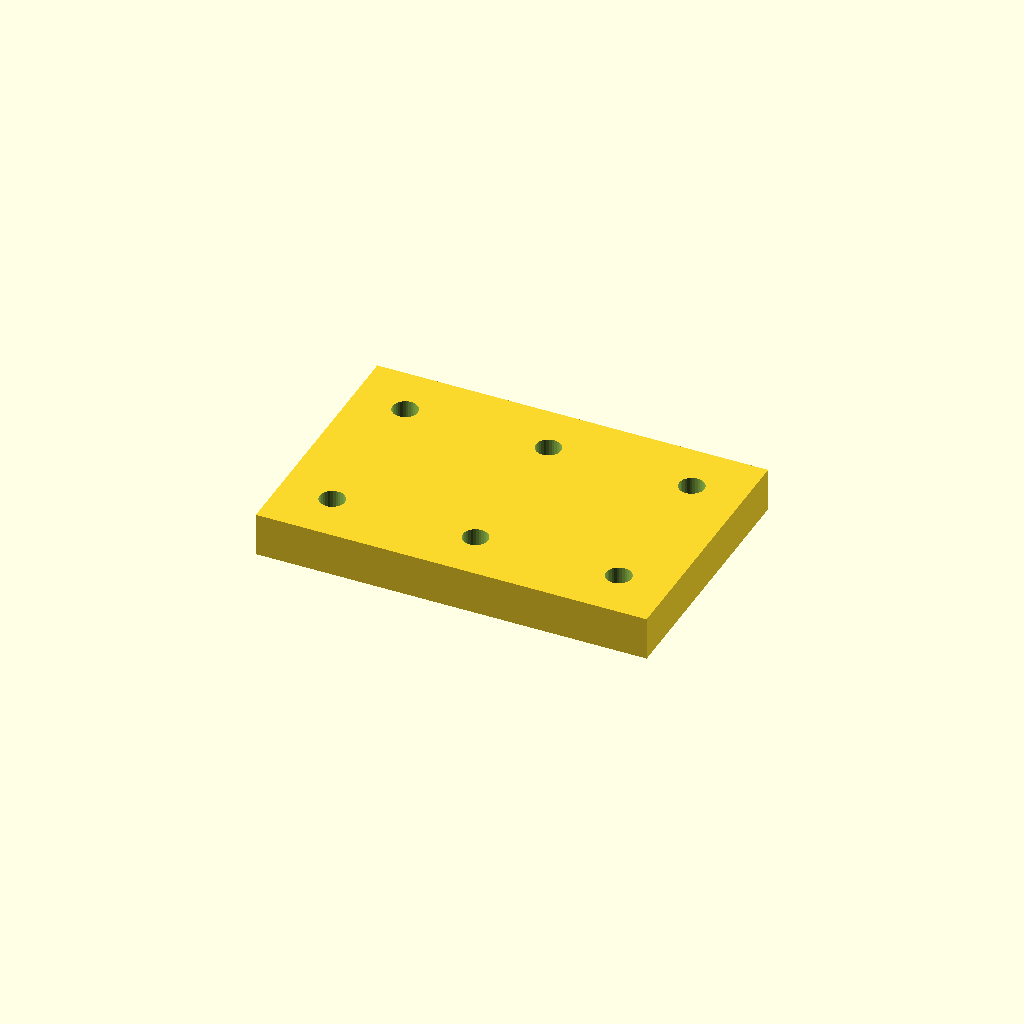
Cell 1: the model at its default parameters.
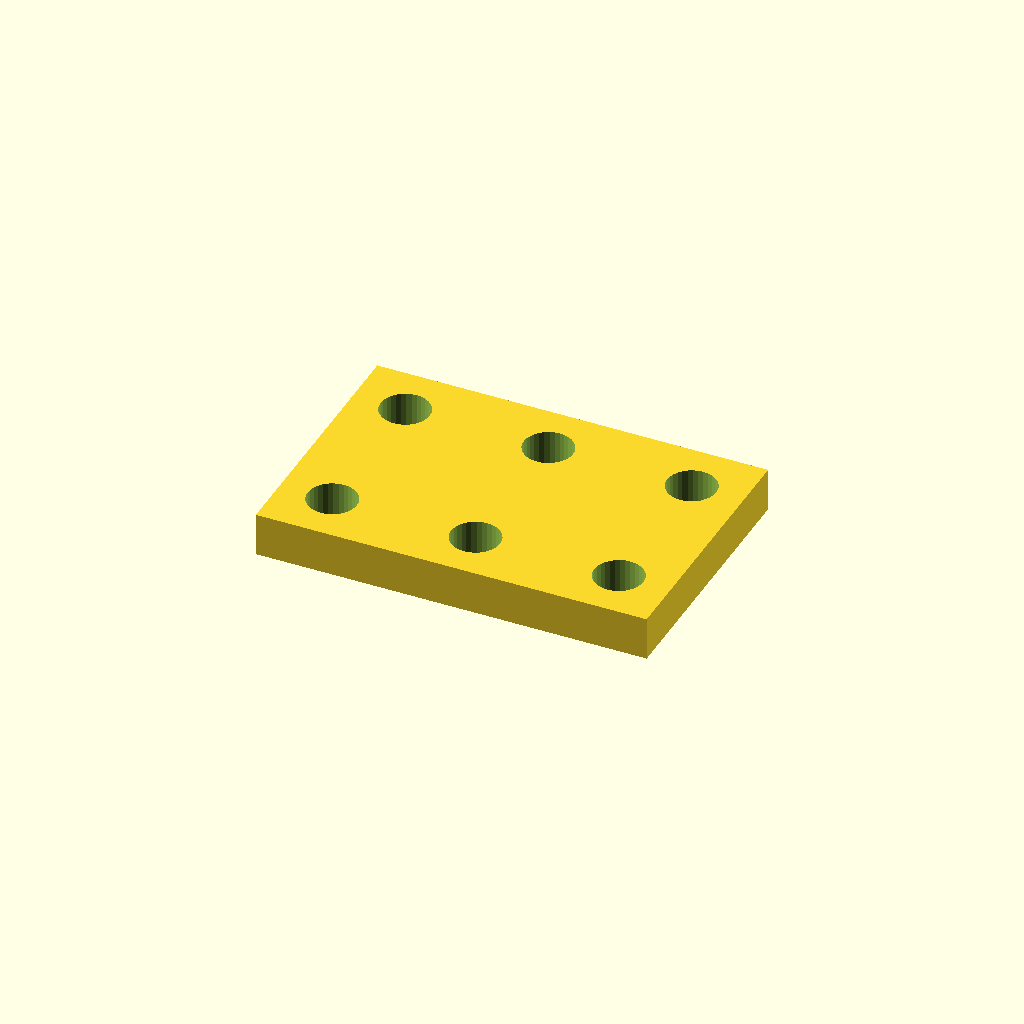
Cell 2: the same model with bore_d = 11.
One fixed orthographic camera (rotation 55°, 0°, 25°; colour scheme Cornfield) for every cell.
OpenSCAD source file optional_data/data/place1/cornerplates/part_0018.scad:
$fn = 32;

// ----------------------------------------------------------------------
// Corner plate 90 x 60 x 10
// 6 holes, centres taken from the edge offset
// ----------------------------------------------------------------------

// --- parameters (mm) ---
plate = [90, 60, 10];   // overall size (x, y, z)
holes = 6;              // number of holes the drawing asks for
bore_d = 5.5;           // nominal hole diameter from the drawing
print_allowance = 0.3;  // clearance added for printing
edge = 12;              // hole centre offset from the plate edge

// --- derived feature positions (mm) ---
hole_d = bore_d + print_allowance;  // = 5.8   hole diameter as printed
corner_x = plate[0] / 2 - edge;     // = 33   corner hole X
corner_y = plate[1] / 2 - edge;     // = 18   corner hole Y
feature_centers = [
  [corner_x, corner_y],
  [-corner_x, corner_y],
  [-corner_x, -corner_y],
  [corner_x, -corner_y],
  [0, corner_y],
  [0, -corner_y]
];   // hole centres the loop below drills

// plate outline, every hole drilled through with the same cutters
difference() {
  cube(plate, center = true);
  for (centre = feature_centers)
    translate([centre[0], centre[1], 0])
      cylinder(d = hole_d, h = plate[2] + 2, center = true);
}
Customizer parameters (derived from the source; name, type, default, range or options):
plate: vector, default [90, 60, 10]
holes: number, default 6
bore_d: number, default 5.5
print_allowance: number, default 0.3
edge: number, default 12
